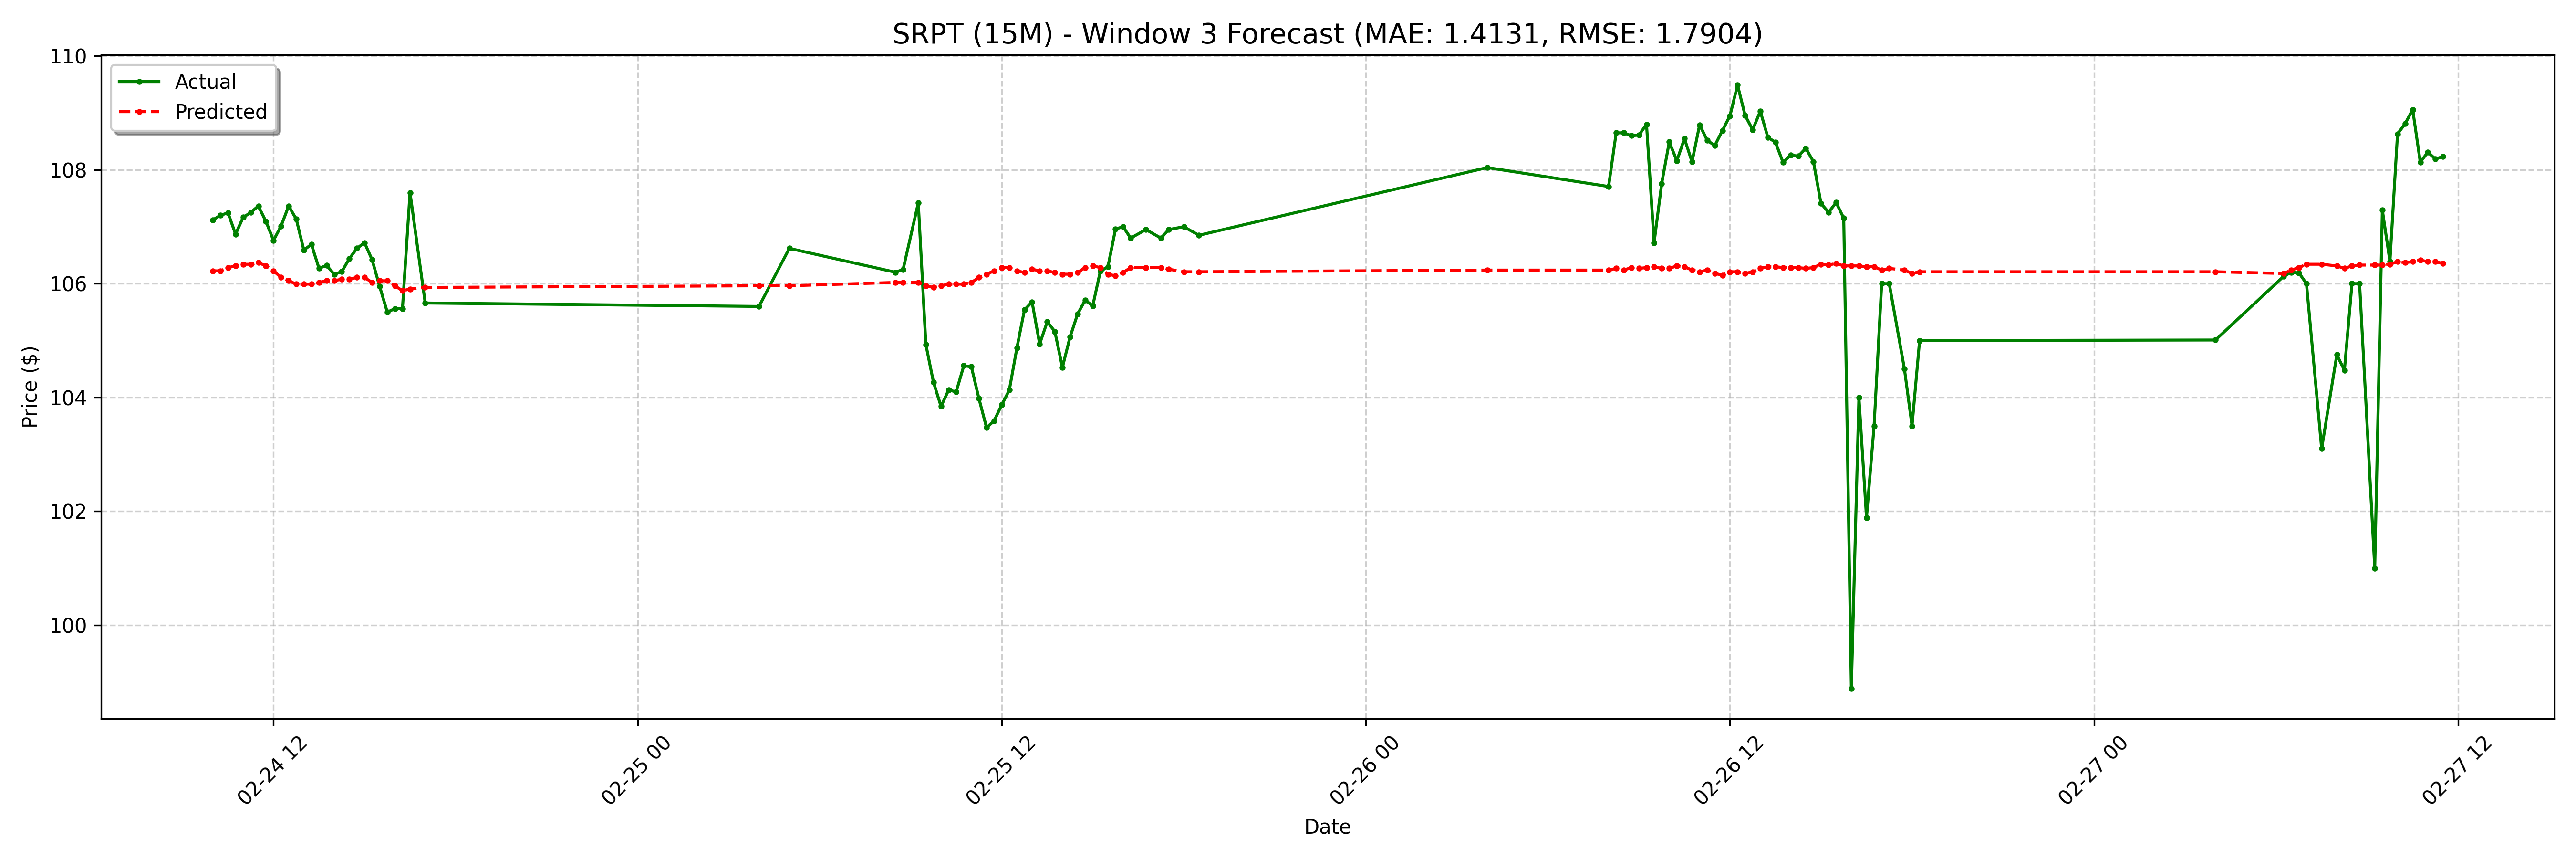

Source data for this figure (header and first rows):
date, actual, forecast
2025-02-24 10:00:00-05:00, 107.1, 106.2
2025-02-24 10:15:00-05:00, 107.2, 106.2
2025-02-24 10:30:00-05:00, 107.2, 106.3
2025-02-24 10:45:00-05:00, 106.9, 106.3
2025-02-24 11:00:00-05:00, 107.2, 106.3
2025-02-24 11:15:00-05:00, 107.2, 106.3
2025-02-24 11:30:00-05:00, 107.4, 106.4
2025-02-24 11:45:00-05:00, 107.1, 106.3
2025-02-24 12:00:00-05:00, 106.8, 106.2
2025-02-24 12:15:00-05:00, 107, 106.1
2025-02-24 12:30:00-05:00, 107.4, 106.1
2025-02-24 12:45:00-05:00, 107.1, 106
2025-02-24 13:00:00-05:00, 106.6, 106
2025-02-24 13:15:00-05:00, 106.7, 106
2025-02-24 13:30:00-05:00, 106.3, 106
2025-02-24 13:45:00-05:00, 106.3, 106.1
2025-02-24 14:00:00-05:00, 106.2, 106.1
2025-02-24 14:15:00-05:00, 106.2, 106.1
2025-02-24 14:30:00-05:00, 106.4, 106.1
2025-02-24 14:45:00-05:00, 106.6, 106.1
2025-02-24 15:00:00-05:00, 106.7, 106.1
2025-02-24 15:15:00-05:00, 106.4, 106
2025-02-24 15:30:00-05:00, 106, 106.1
2025-02-24 15:45:00-05:00, 105.5, 106.1
2025-02-24 16:00:00-05:00, 105.6, 106
2025-02-24 16:15:00-05:00, 105.6, 105.9
2025-02-24 16:30:00-05:00, 107.6, 105.9
2025-02-24 17:00:00-05:00, 105.7, 105.9
2025-02-25 04:00:00-05:00, 105.6, 106
2025-02-25 05:00:00-05:00, 106.6, 106
2025-02-25 08:30:00-05:00, 106.2, 106
2025-02-25 08:45:00-05:00, 106.2, 106
2025-02-25 09:15:00-05:00, 107.4, 106
2025-02-25 09:30:00-05:00, 104.9, 106
2025-02-25 09:45:00-05:00, 104.3, 105.9
2025-02-25 10:00:00-05:00, 103.8, 106
2025-02-25 10:15:00-05:00, 104.1, 106
2025-02-25 10:30:00-05:00, 104.1, 106
2025-02-25 10:45:00-05:00, 104.6, 106
2025-02-25 11:00:00-05:00, 104.5, 106
2025-02-25 11:15:00-05:00, 104, 106.1
2025-02-25 11:30:00-05:00, 103.5, 106.2
2025-02-25 11:45:00-05:00, 103.6, 106.2
2025-02-25 12:00:00-05:00, 103.9, 106.3
2025-02-25 12:15:00-05:00, 104.1, 106.3
2025-02-25 12:30:00-05:00, 104.9, 106.2
2025-02-25 12:45:00-05:00, 105.5, 106.2
2025-02-25 13:00:00-05:00, 105.7, 106.3
2025-02-25 13:15:00-05:00, 104.9, 106.2
2025-02-25 13:30:00-05:00, 105.3, 106.2
2025-02-25 13:45:00-05:00, 105.2, 106.2
2025-02-25 14:00:00-05:00, 104.5, 106.2
2025-02-25 14:15:00-05:00, 105.1, 106.2
2025-02-25 14:30:00-05:00, 105.5, 106.2
2025-02-25 14:45:00-05:00, 105.7, 106.3
2025-02-25 15:00:00-05:00, 105.6, 106.3
2025-02-25 15:15:00-05:00, 106.2, 106.3
2025-02-25 15:30:00-05:00, 106.3, 106.2
2025-02-25 15:45:00-05:00, 107, 106.1
2025-02-25 16:00:00-05:00, 107.0, 106.2
... 68 more rows
